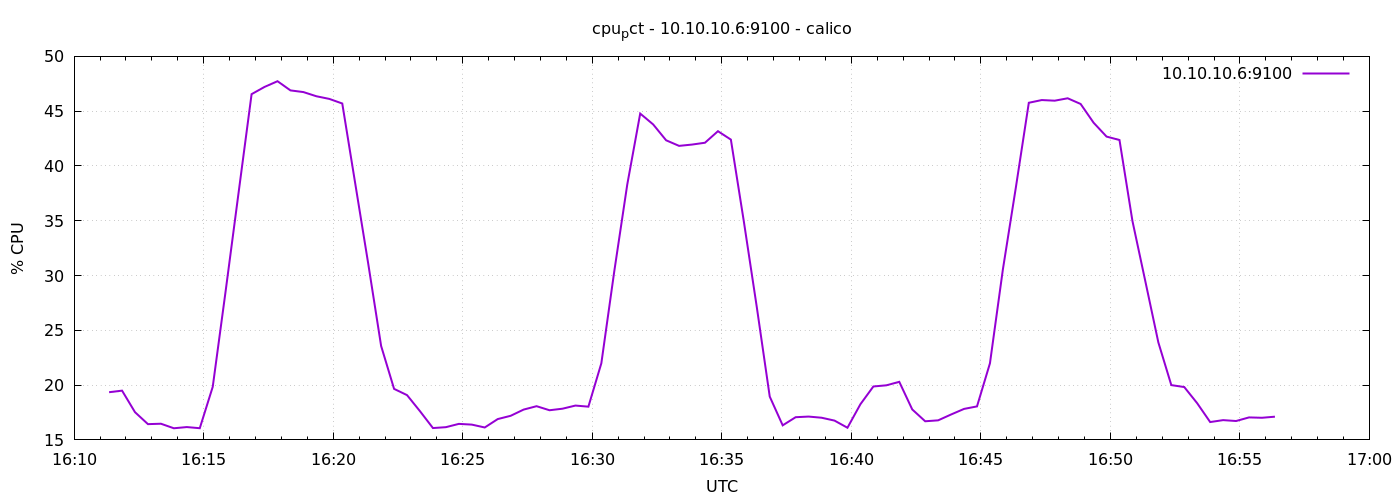

Values plotted in this chart, from the file beside it:
1778602281	19.352380952380678
1778602311	19.5
1778602341	17.53
1778602371	16.44
1778602401	16.48
1778602431	16.06
1778602461	16.17
1778602491	16.07
1778602521	19.84
1778602551	28.61
1778602581	37.6
1778602611	46.55
1778602641	47.21
1778602671	47.73
1778602701	46.9
1778602731	46.74
1778602761	46.36
1778602791	46.12
1778602821	45.7
1778602851	38.4
1778602881	31.11
1778602911	23.57
1778602941	19.66
1778602971	19.09
1778603001	17.62
1778603031	16.08
1778603061	16.16
1778603091	16.46
1778603121	16.4
1778603151	16.13
1778603181	16.9
1778603211	17.2
1778603241	17.77
1778603271	18.08
1778603301	17.71
1778603331	17.85
1778603361	18.13
1778603391	18.03
1778603421	21.99
1778603451	30.4
1778603481	38.3
1778603511	44.78
1778603541	43.79
1778603571	42.34
1778603601	41.83
1778603631	41.95
1778603661	42.12
1778603691	43.17
1778603721	42.4
1778603751	34.94
1778603781	27.12
1778603811	18.95
1778603841	16.33
1778603871	17.07
1778603901	17.13
1778603931	17.02
1778603961	16.76
1778603991	16.11
1778604021	18.26
1778604051	19.88
1778604081	19.98
... 30 more rows
